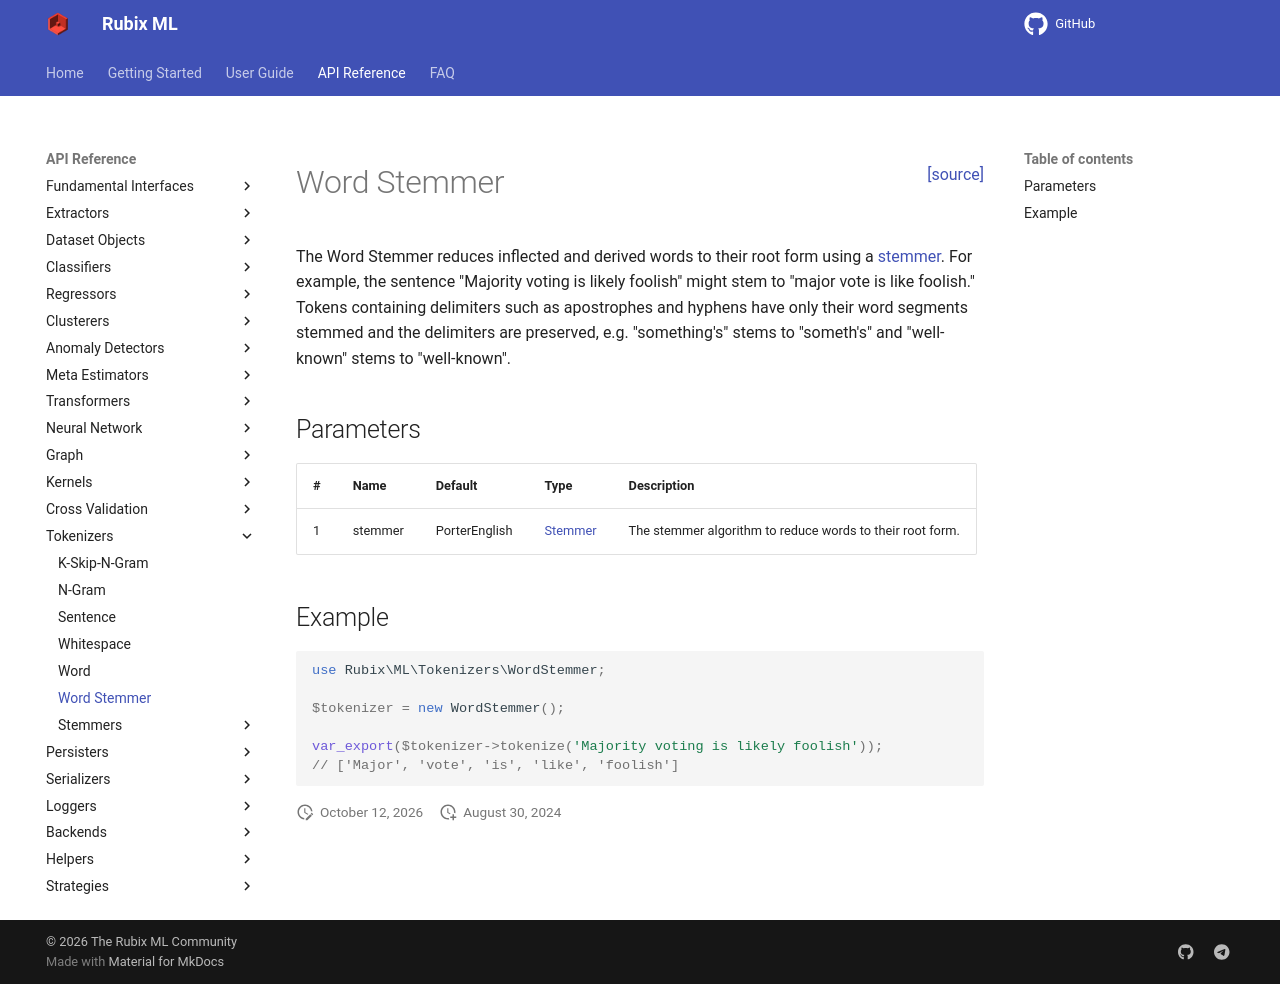

repository: RubixML/ML · page: 3.0/tokenizers/word-stemmer.html · generator: mkdocs

<span style="float:right;"><a href="https://github.com/RubixML/ML/blob/master/src/Tokenizers/WordStemmer.php">[source]</a></span>

# Word Stemmer

The Word Stemmer reduces inflected and derived words to their root form using a [stemmer](stemmers/stemmer.md). For example, the sentence "Majority voting is likely foolish" might stem to "major vote is like foolish." Tokens containing delimiters such as apostrophes and hyphens have only their word segments stemmed and the delimiters are preserved, e.g. "something's" stems to "someth's" and "well-known" stems to "well-known".

## Parameters

| # | Name | Default | Type | Description |
| --- | --- | --- | --- | --- |
| 1 | stemmer | PorterEnglish | [Stemmer](stemmers/stemmer.md) | The stemmer algorithm to reduce words to their root form. |

## Example

```php
use Rubix\ML\Tokenizers\WordStemmer;

$tokenizer = new WordStemmer();

var_export($tokenizer->tokenize('Majority voting is likely foolish'));
// ['Major', 'vote', 'is', 'like', 'foolish']
```
